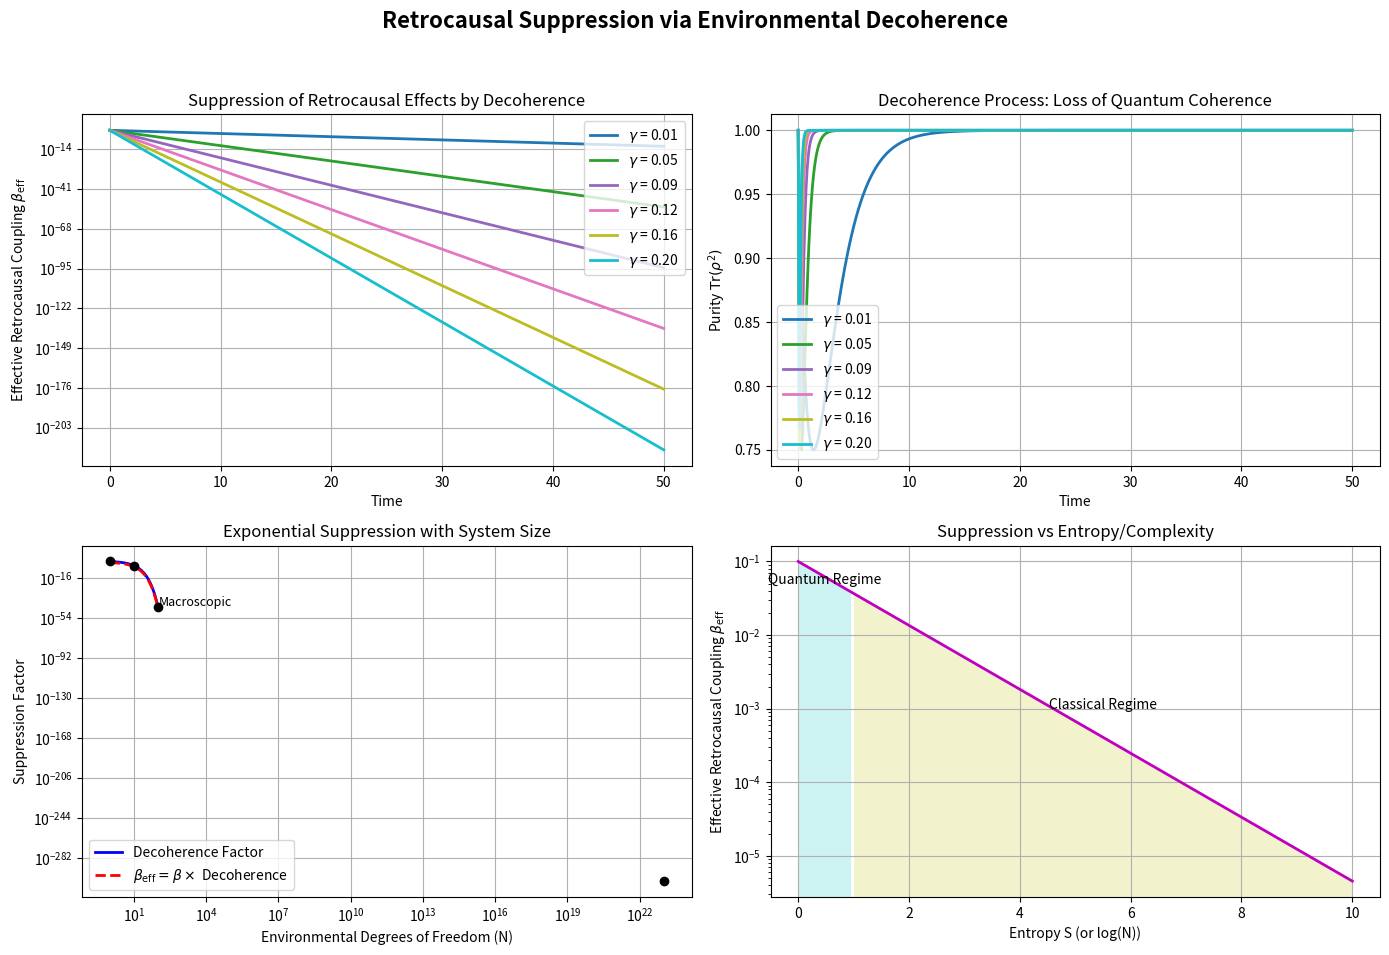

This figure's Python source:
"""
Retrocausal Suppression via Decoherence Simulation
Converted from MATLAB/Octave -> Python (numpy + matplotlib)

[redacted]
"""

import numpy as np
import matplotlib.pyplot as plt

# ---------------------------
# Helper: safe exponent (avoids underflow warnings)
# ---------------------------
def safe_exp(x, lower_clip=-700.0, upper_clip=700.0):
    """Compute exp(x) while clipping x to avoid overflow/underflow warnings.
    Default clips at ±700 which keeps values finite and tiny but non-zero."""
    return np.exp(np.clip(x, lower_clip, upper_clip))


# ---------------------------
# Parameters
# ---------------------------
gamma_range = np.linspace(0.01, 0.2, 6)  # Decoherence rates
N_env = 50                               # Number of environmental degrees of freedom
t_max = 50.0                             # Maximum time
dt = 0.1                                 # Time step
t = np.arange(0.0, t_max + dt, dt)       # time vector

beta_retro = 0.1                         # Retrocausal coupling strength (small off-diagonal term)

# Preallocate results
beta_eff = np.zeros((len(gamma_range), len(t)))
purity = np.zeros((len(gamma_range), len(t)))

# Color palette
colors = plt.get_cmap('tab10')(np.linspace(0, 1, len(gamma_range)))

# ---------------------------
# Main simulation loop
# ---------------------------
for g_idx, gamma in enumerate(gamma_range):
    # Initial |+> state
    psi0 = np.array([1.0, 1.0]) / np.sqrt(2.0)
    rho0 = np.outer(psi0, psi0.conj())  # 2x2 density matrix

    # Start with initial rho (we'll replace entries each timestep as in original model)
    rho = rho0.copy()

    for t_idx, current_time in enumerate(t):
        # Decoherence effect: exponential decay of off-diagonals (with safe exp)
        decoherence_exponent = -gamma * current_time * N_env
        decoherence_factor = safe_exp(decoherence_exponent)

        # Effective retrocausal term (suppressed by decoherence)
        beta_eff[g_idx, t_idx] = beta_retro * decoherence_factor

        # Update density matrix (simple toy model)
        rho[0, 1] = rho0[0, 1] * decoherence_factor
        rho[1, 0] = rho0[1, 0] * decoherence_factor
        rho[0, 0] = 0.5 * (1.0 + (1.0 - decoherence_factor))
        rho[1, 1] = 0.5 * (1.0 - (1.0 - decoherence_factor))

        # Purity Tr(rho^2)
        purity[g_idx, t_idx] = np.real_if_close(np.trace(rho @ rho))

# ---------------------------
# PLOTTING: 2x2 subplot layout
# ---------------------------
fig, axes = plt.subplots(2, 2, figsize=(14, 10))
ax1, ax2, ax3, ax4 = axes.flat
fig.suptitle('Retrocausal Suppression via Environmental Decoherence', fontsize=16, fontweight='bold')

# Plot 1: Suppression of retrocausal term over time (log y-scale)
for g_idx, gamma in enumerate(gamma_range):
    ax1.plot(t, beta_eff[g_idx, :], linewidth=2, color=colors[g_idx],
             label=rf'$\gamma$ = {gamma:.2f}')
ax1.set_xlabel('Time')
ax1.set_ylabel(r'Effective Retrocausal Coupling $\beta_{\mathrm{eff}}$')
ax1.set_title('Suppression of Retrocausal Effects by Decoherence')
ax1.legend(loc='upper right')
ax1.grid(True)
ax1.set_yscale('log')

# Plot 2: Purity decay over time
for g_idx, gamma in enumerate(gamma_range):
    ax2.plot(t, purity[g_idx, :], linewidth=2, color=colors[g_idx],
             label=rf'$\gamma$ = {gamma:.2f}')
ax2.set_xlabel('Time')
ax2.set_ylabel(r'Purity $\mathrm{Tr}(\rho^2)$')
ax2.set_title('Decoherence Process: Loss of Quantum Coherence')
ax2.legend(loc='lower left')
ax2.grid(True)

# Plot 3: Exponential suppression vs environment size (semilogy)
N_range = np.arange(1, 101)  # 1 ... 100
gamma_fixed = 0.1
time_fixed = 10.0

# compute suppression safely (clip exponent)
suppression = safe_exp(-gamma_fixed * time_fixed * N_range)

ax3.semilogy(N_range, suppression, 'b-', linewidth=2, label='Decoherence Factor')
ax3.semilogy(N_range, beta_retro * suppression, 'r--', linewidth=2, label=r'$\beta_{\mathrm{eff}} = \beta \times$ Decoherence')

ax3.set_xlabel('Environmental Degrees of Freedom (N)')
ax3.set_ylabel('Suppression Factor')
ax3.set_title('Exponential Suppression with System Size')
ax3.grid(True)
ax3.legend(loc='lower left')

# Add markers for specific system sizes (including macroscopic)
macroscopic_N = 1e23
marker_N = np.array([1.0, 10.0, 100.0, macroscopic_N])
marker_suppression = safe_exp(-gamma_fixed * time_fixed * marker_N)

# To avoid plotting true zeros on log axes, the safe_exp clipped values are non-zero and tiny.
ax3.loglog(marker_N, marker_suppression, 'ko', markerfacecolor='k', markersize=6)
# annotate near the 100 marker
ax3.text(marker_N[2] * 1.1, marker_suppression[2] * 5.0, 'Macroscopic', fontsize=9)

# Plot 4: Suppression vs Entropy/Complexity
S_range = np.linspace(0.0, 10.0, 200)
beta_suppressed = beta_retro * safe_exp(-S_range)

ax4.plot(S_range, beta_suppressed, 'm-', linewidth=2)
ax4.set_xlabel('Entropy S (or log(N))')
ax4.set_ylabel(r'Effective Retrocausal Coupling $\beta_{\mathrm{eff}}$')
ax4.set_title('Suppression vs Entropy/Complexity')
ax4.grid(True)
ax4.set_yscale('log')

# Add regime labels & shading
quantum_cutoff = 1.0
classical_start_idx = np.searchsorted(S_range, quantum_cutoff)
if classical_start_idx < len(S_range):
    ax4.fill_between(S_range[:classical_start_idx], beta_suppressed[:classical_start_idx],
                     color='c', alpha=0.2, edgecolor='none')
    ax4.fill_between(S_range[classical_start_idx:], beta_suppressed[classical_start_idx:],
                     color='y', alpha=0.2, edgecolor='none')
    # place labels
    ax4.text(np.mean(S_range[:classical_start_idx]), beta_retro / 2,
             'Quantum Regime', ha='center')
    ax4.text(np.mean(S_range[classical_start_idx:]), beta_retro / 100,
             'Classical Regime', ha='center')

plt.tight_layout(rect=[0, 0.03, 1, 0.95])
plt.show()

# ---------------------------
# Display key results (prints)
# ---------------------------
print('Retrocausal Suppression via Decoherence - Simulation Results:')
print(f'Initial retrocausal coupling: beta = {beta_retro:.3f}\n')

print('Suppression at different scales (gamma_fixed = {:.2f}, time_fixed = {:.1f}):'
      .format(gamma_fixed, time_fixed))
def compute_beta_eff_for_N(N):
    return beta_retro * safe_exp(-gamma_fixed * time_fixed * N)

print('Microscopic (N=1): beta_eff ≈ {:.3f}'.format(compute_beta_eff_for_N(1.0)))
print('Mesoscopic (N=1e3): beta_eff ≈ {:.3e}'.format(compute_beta_eff_for_N(1e3)))
print('Macroscopic (N=1e23): beta_eff ≈ {:.3e}'.format(compute_beta_eff_for_N(1e23)))
print('Suppression factor (macroscopic): {:.1e}'.format(safe_exp(-gamma_fixed * time_fixed * 1e23)))
